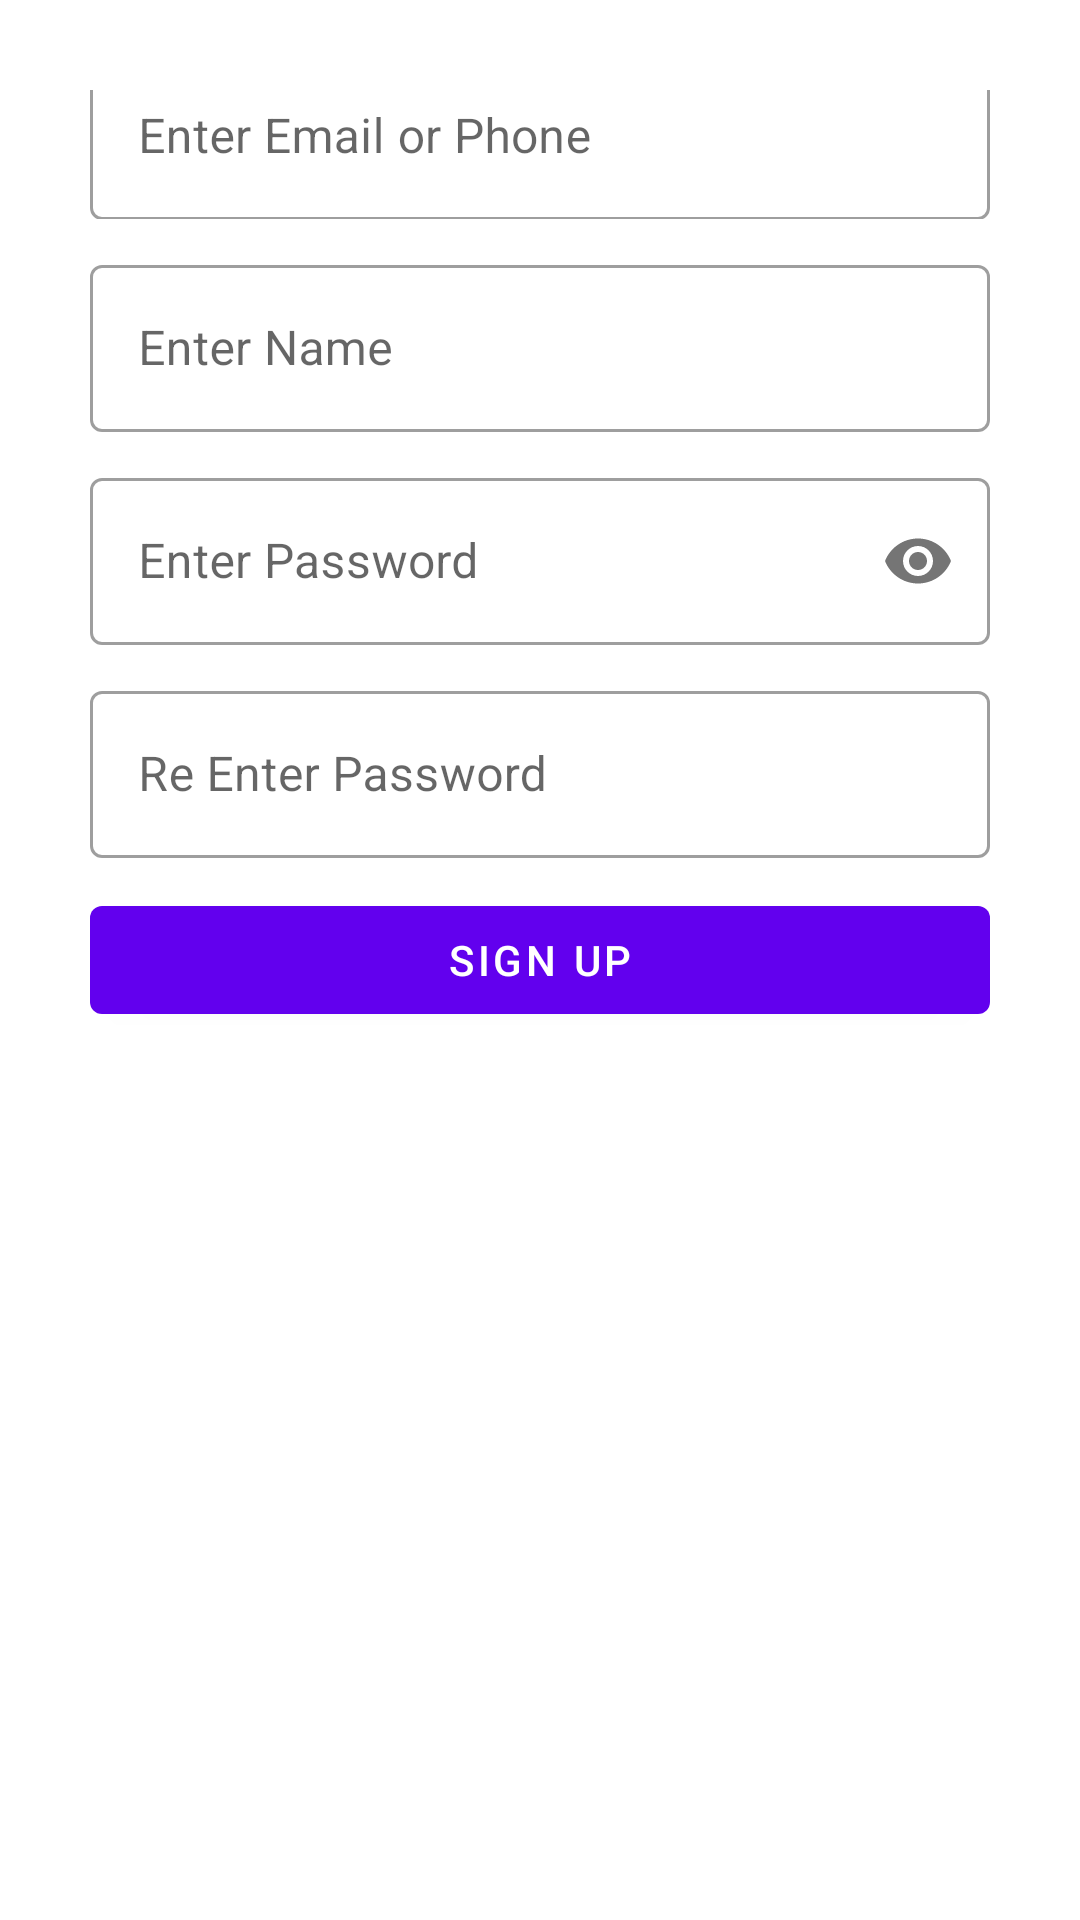

Android layout source for this screen:
<!-- AndroidManifest.xml: activity theme AppTheme -->
<!-- res/layout/activity_sign_up.xml -->
<?xml version="1.0" encoding="utf-8"?>
<androidx.constraintlayout.widget.ConstraintLayout xmlns:android="http://schemas.android.com/apk/res/android"
    xmlns:app="http://schemas.android.com/apk/res-auto"
    xmlns:tools="http://schemas.android.com/tools"
    android:layout_width="match_parent"
    android:layout_height="match_parent"
    android:background="@drawable/day"
    android:padding="30dp"
    tools:context=".SignUpActivity">

    <com.google.android.material.textfield.TextInputLayout
        android:id="@+id/tilEmail"
        style="@style/Widget.MaterialComponents.TextInputLayout.OutlinedBox"
        android:layout_width="match_parent"
        android:layout_height="wrap_content"
        android:layout_marginBottom="10dp"
        app:layout_constraintBottom_toTopOf="@+id/tilName"
        app:layout_constraintStart_toStartOf="parent">

        <com.google.android.material.textfield.TextInputEditText
            android:layout_width="match_parent"
            android:id="@+id/tetEmail"
            android:layout_height="wrap_content"
            android:hint="Enter Email or Phone"
            android:inputType="text" />
    </com.google.android.material.textfield.TextInputLayout>

    <com.google.android.material.textfield.TextInputLayout
        android:id="@+id/tilName"
        style="@style/Widget.MaterialComponents.TextInputLayout.OutlinedBox"
        android:layout_width="match_parent"
        android:layout_height="wrap_content"
        android:layout_marginBottom="10dp"
        app:layout_constraintBottom_toTopOf="@+id/tilPassword"
        app:layout_constraintStart_toStartOf="parent">

        <com.google.android.material.textfield.TextInputEditText
            android:layout_width="match_parent"
            android:layout_height="wrap_content"
            android:id="@+id/tetName"
            android:hint="Enter Name"
            android:inputType="text" />
    </com.google.android.material.textfield.TextInputLayout>

    <com.google.android.material.textfield.TextInputLayout
        android:id="@+id/tilPassword"
        style="@style/Widget.MaterialComponents.TextInputLayout.OutlinedBox"
        android:layout_width="match_parent"
        android:layout_height="wrap_content"
        android:layout_marginBottom="10dp"
        app:layout_constraintBottom_toTopOf="@+id/tilConfirmPassword"
        app:layout_constraintStart_toStartOf="parent"
        app:passwordToggleEnabled="true">

        <com.google.android.material.textfield.TextInputEditText
            android:layout_width="match_parent"
            android:id="@+id/tetPassword"
            android:layout_height="wrap_content"
            android:hint="Enter Password"
            android:inputType="textPassword" />
    </com.google.android.material.textfield.TextInputLayout>


    <com.google.android.material.textfield.TextInputLayout
        android:id="@+id/tilConfirmPassword"
        style="@style/Widget.MaterialComponents.TextInputLayout.OutlinedBox"
        android:layout_width="match_parent"
        android:layout_height="wrap_content"
        android:layout_marginBottom="10dp"
        app:layout_constraintBottom_toTopOf="@+id/btSignup"
        app:layout_constraintStart_toStartOf="parent">

        <com.google.android.material.textfield.TextInputEditText
            android:layout_width="match_parent"
            android:layout_height="wrap_content"
            android:id="@+id/tetConfirmPassword"
            android:hint="Re Enter Password"
            android:inputType="textPassword" />
    </com.google.android.material.textfield.TextInputLayout>

    <com.google.android.material.button.MaterialButton
        android:id="@+id/btSignup"
        android:layout_width="match_parent"
        android:layout_height="wrap_content"
        android:text="Sign Up"
        app:layout_constraintBottom_toBottomOf="parent"
        app:layout_constraintEnd_toEndOf="parent"
        app:layout_constraintStart_toStartOf="parent"
        app:layout_constraintTop_toTopOf="parent" />


</androidx.constraintlayout.widget.ConstraintLayout>
<!-- resources referenced by this layout -->
<resources>
  <style name="AppTheme" parent="Theme.MaterialComponents.Light.NoActionBar">
          <item name="android:windowFullscreen">true</item>
          <item name="windowActionBar">false</item>
          <item name="windowNoTitle">true</item>
      </style>
</resources>
